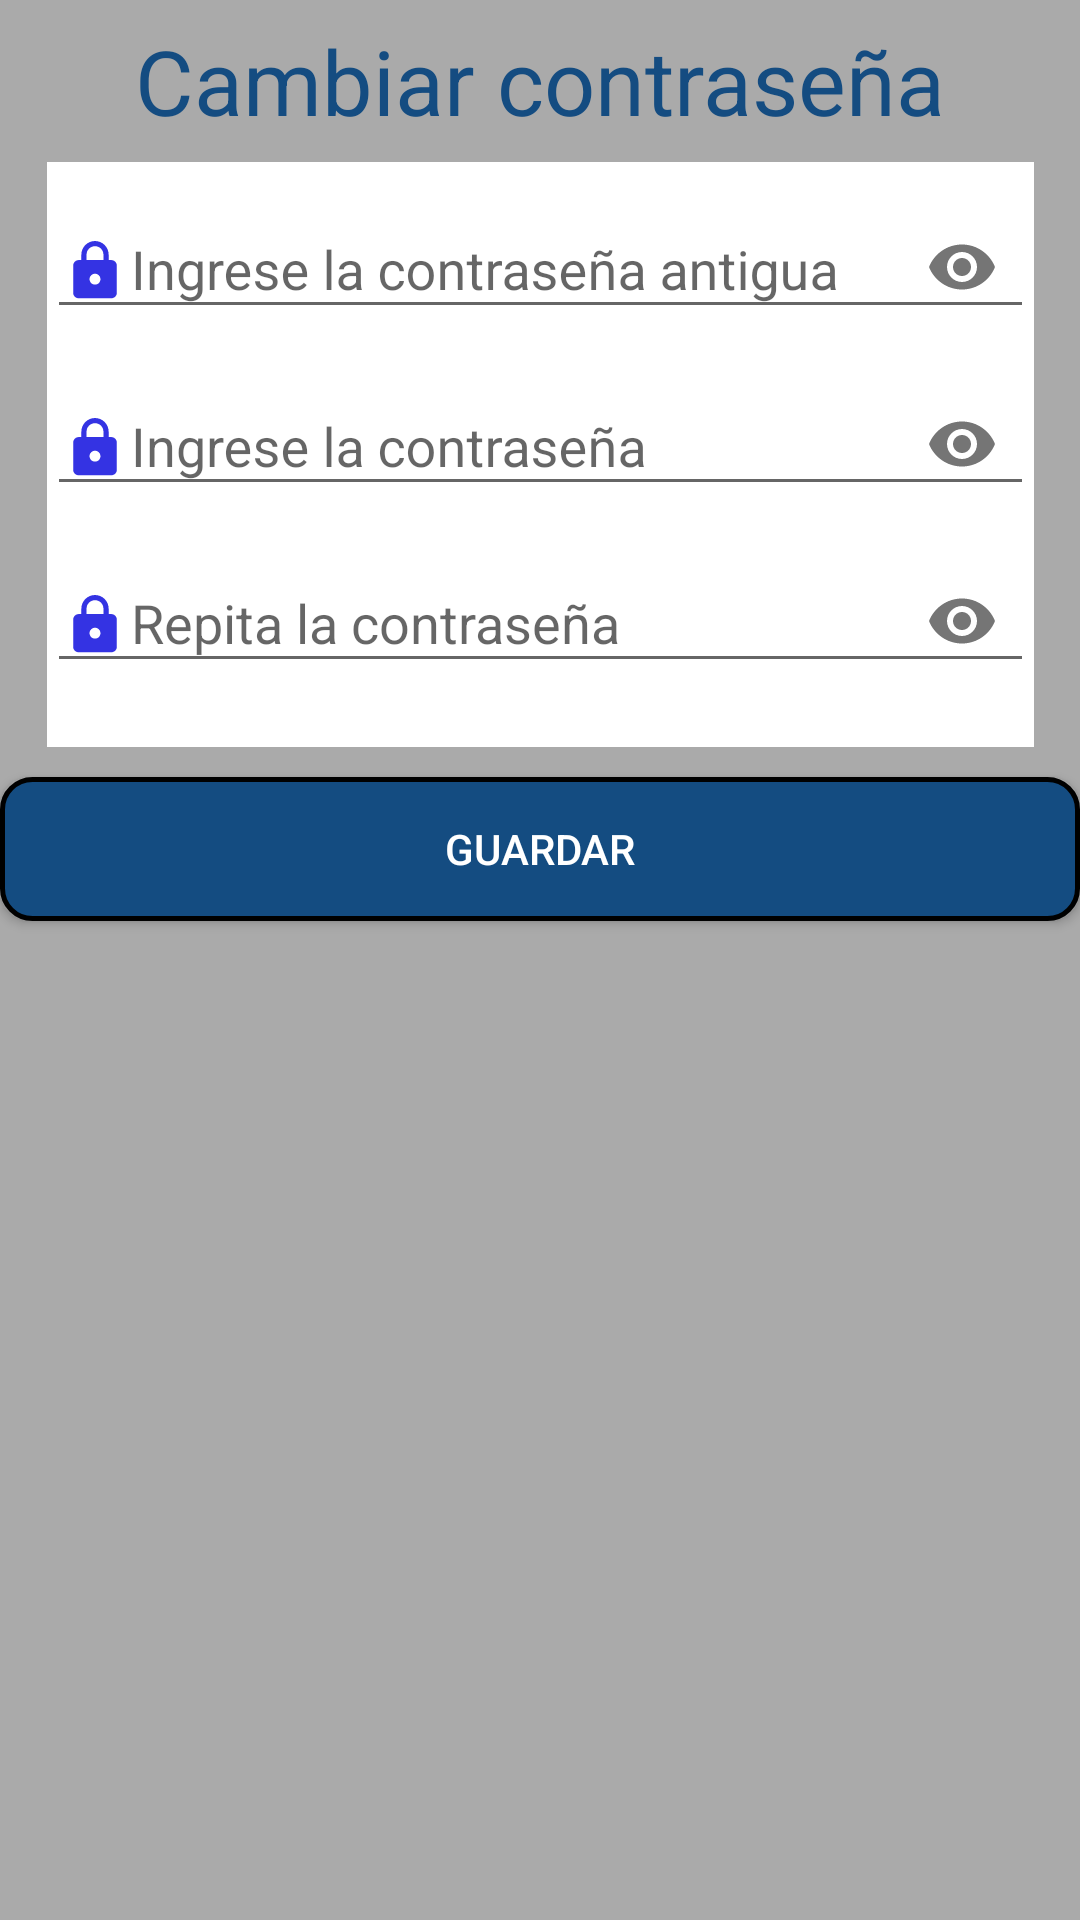

Write the Android layout XML for this screen, with the resource values it uses.
<!-- AndroidManifest.xml: application theme AppThemeNoBar -->
<!-- res/layout/activity_password.xml -->
<?xml version="1.0" encoding="utf-8"?>
<androidx.constraintlayout.widget.ConstraintLayout xmlns:android="http://schemas.android.com/apk/res/android"
    xmlns:app="http://schemas.android.com/apk/res-auto"
    xmlns:tools="http://schemas.android.com/tools"
    android:layout_width="match_parent"
    android:layout_height="match_parent"
    android:background="@android:color/darker_gray"
    tools:context=".ActivitiesCommon.PasswordActivity">

    <TextView
        android:id="@+id/textView24"
        android:layout_width="330dp"
        android:layout_height="54dp"
        android:gravity="center"
        android:text="@string/boton_contraseña"
        android:textColor="#144C81"
        android:textSize="30dp"
        app:layout_constraintEnd_toEndOf="parent"
        app:layout_constraintStart_toStartOf="parent"
        app:layout_constraintTop_toTopOf="parent" />

    <androidx.constraintlayout.widget.ConstraintLayout
        android:id="@+id/constraintLayout6"
        android:layout_width="329dp"
        android:layout_height="195dp"
        android:background="@color/design_default_color_background"
        app:layout_constraintEnd_toEndOf="parent"
        app:layout_constraintStart_toStartOf="parent"
        app:layout_constraintTop_toBottomOf="@+id/textView24">

        <com.google.android.material.textfield.TextInputLayout
            android:id="@+id/textInputLayout14"
            android:layout_width="match_parent"
            android:layout_height="wrap_content"
            app:layout_constraintEnd_toEndOf="parent"
            app:layout_constraintStart_toStartOf="parent"
            app:layout_constraintTop_toTopOf="parent"
            app:passwordToggleEnabled="true">


            <com.google.android.material.textfield.TextInputEditText
                android:id="@+id/edPassvieja_password"
                android:layout_width="match_parent"
                android:layout_height="wrap_content"
                android:drawableStart="@drawable/ic_password_reg"
                android:hint="@string/registro_password3"
                android:inputType="textPassword" />
        </com.google.android.material.textfield.TextInputLayout>

        <com.google.android.material.textfield.TextInputLayout
            android:id="@+id/textInputLayout17"
            android:layout_width="match_parent"
            android:layout_height="wrap_content"
            app:layout_constraintEnd_toEndOf="parent"
            app:layout_constraintStart_toStartOf="parent"
            app:layout_constraintTop_toBottomOf="@+id/textInputLayout14"
            app:passwordToggleEnabled="true">

            <com.google.android.material.textfield.TextInputEditText
                android:id="@+id/edPass1_password"
                android:layout_width="match_parent"
                android:layout_height="wrap_content"
                android:drawableStart="@drawable/ic_password_reg"
                android:hint="@string/registro_password1"
                android:inputType="textPassword" />
        </com.google.android.material.textfield.TextInputLayout>

        <com.google.android.material.textfield.TextInputLayout
            android:layout_width="329dp"
            android:layout_height="195dp"
            app:layout_constraintTop_toBottomOf="@+id/textInputLayout17"
            tools:layout_editor_absoluteX="1dp"
            app:passwordToggleEnabled="true">

            <com.google.android.material.textfield.TextInputEditText
                android:id="@+id/edPass2_password"
                android:layout_width="match_parent"
                android:layout_height="wrap_content"
                android:drawableStart="@drawable/ic_password_reg"
                android:hint="@string/registro_password2"
                android:inputType="textPassword" />

        </com.google.android.material.textfield.TextInputLayout>
    </androidx.constraintlayout.widget.ConstraintLayout>


    <Button
        android:id="@+id/btnGuardar_registro"
        android:layout_width="match_parent"
        android:layout_height="wrap_content"
        android:layout_marginTop="10dp"
        android:background="@drawable/boton_login"
        android:onClick="onClick"
        android:text="@string/registro_boton"
        android:textColor="#FFFFFF"
        app:layout_constraintEnd_toEndOf="parent"
        app:layout_constraintHorizontal_bias="0.0"
        app:layout_constraintStart_toStartOf="parent"
        app:layout_constraintTop_toBottomOf="@+id/constraintLayout6" />

    <ProgressBar
        android:id="@+id/prBar_Password"
        style="?android:attr/progressBarStyle"
        android:layout_width="wrap_content"
        android:layout_height="wrap_content"
        app:layout_constraintBottom_toBottomOf="parent"
        app:layout_constraintEnd_toEndOf="parent"
        app:layout_constraintStart_toStartOf="parent"
        app:layout_constraintTop_toTopOf="parent"
        app:layout_constraintVertical_bias="0.19999999" />
</androidx.constraintlayout.widget.ConstraintLayout>
<!-- resources referenced by this layout -->
<resources>
  <!-- drawable boton_login (drawable) -->
  <?xml version="1.0" encoding="utf-8"?>
  <shape xmlns:android="http://schemas.android.com/apk/res/android" android:shape="rectangle">
      <solid android:color="#144C81"></solid>
      <corners android:radius="10sp"></corners>
      <stroke android:width="5px" android:color="#000000" />
  </shape>
  <!-- drawable ic_password_reg (drawable-anydpi) -->
  <vector xmlns:android="http://schemas.android.com/apk/res/android"
      android:width="24dp"
      android:height="24dp"
      android:viewportWidth="26.4"
      android:viewportHeight="26.4"
      android:tint="#0100DC"
      android:alpha="0.8">
    <group android:translateX="1.2"
        android:translateY="1.2">
        <path
            android:fillColor="#FF000000"
            android:pathData="M18,8h-1L17,6c0,-2.76 -2.24,-5 -5,-5S7,3.24 7,6v2L6,8c-1.1,0 -2,0.9 -2,2v10c0,1.1 0.9,2 2,2h12c1.1,0 2,-0.9 2,-2L20,10c0,-1.1 -0.9,-2 -2,-2zM12,17c-1.1,0 -2,-0.9 -2,-2s0.9,-2 2,-2 2,0.9 2,2 -0.9,2 -2,2zM15.1,8L8.9,8L8.9,6c0,-1.71 1.39,-3.1 3.1,-3.1 1.71,0 3.1,1.39 3.1,3.1v2z"/>
    </group>
  </vector>
  <string name="registro_boton">Guardar</string>
  <string name="registro_password1">Ingrese la contraseña</string>
  <string name="registro_password2">Repita la contraseña</string>
  <string name="registro_password3">Ingrese la contraseña antigua</string>
  <style name="AppThemeNoBar" parent="Theme.AppCompat.Light.NoActionBar">
          
          <item name="colorPrimary">@color/colorPrimary</item>
          <item name="colorPrimaryDark">@color/colorPrimaryDark</item>
          <item name="colorAccent">@color/colorAccent</item>
      </style>
  <color name="colorPrimary">#6200EE</color>
  <color name="colorPrimaryDark">#3700B3</color>
  <color name="colorAccent">#03DAC5</color>
</resources>
